Photos from the image-classification dataset "SP3" in the GitHub repository cyt228/fabric_anomaly_project. Its 3 classes are: defect, defect-free, defect for classify.

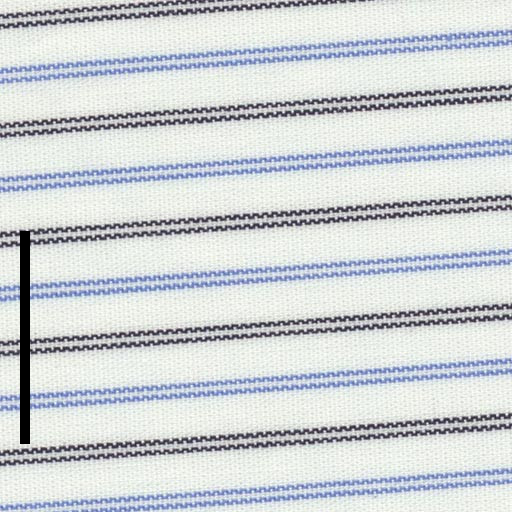
Label: defect for classify

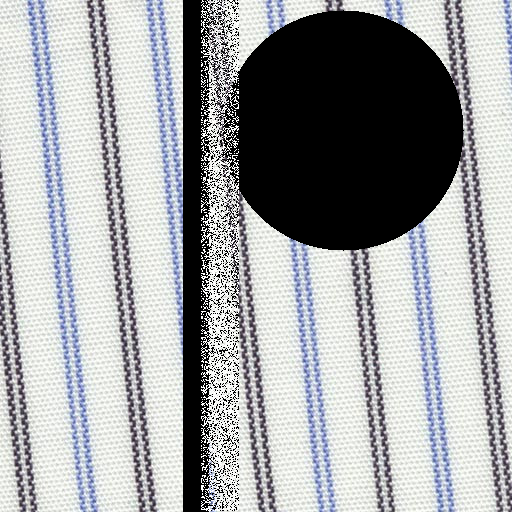
Label: defect

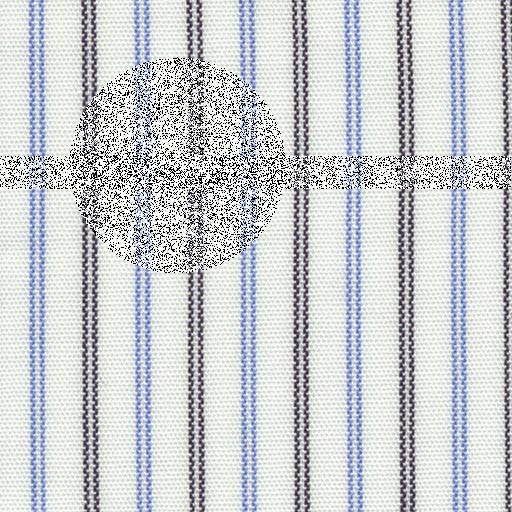
Label: defect for classify

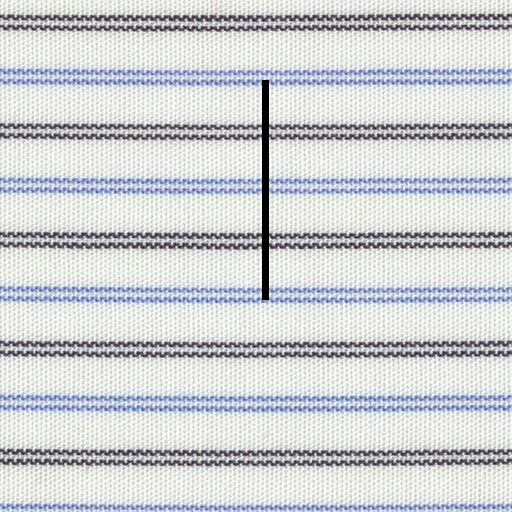
Label: defect

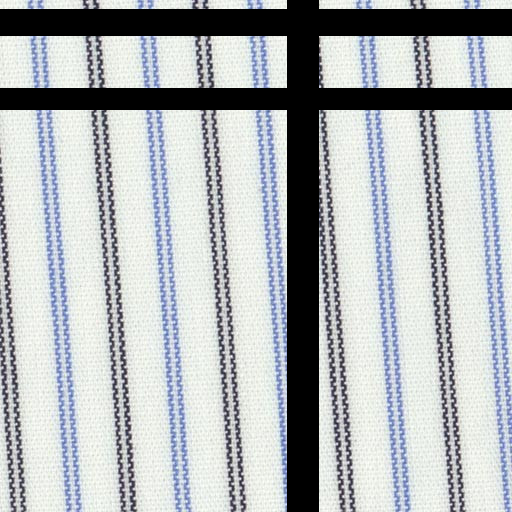
Label: defect for classify

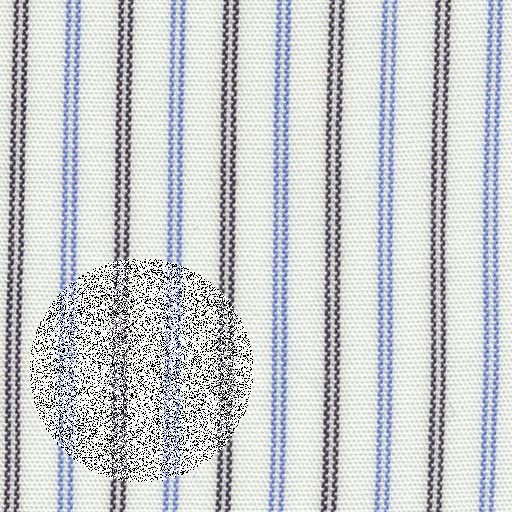
Label: defect
